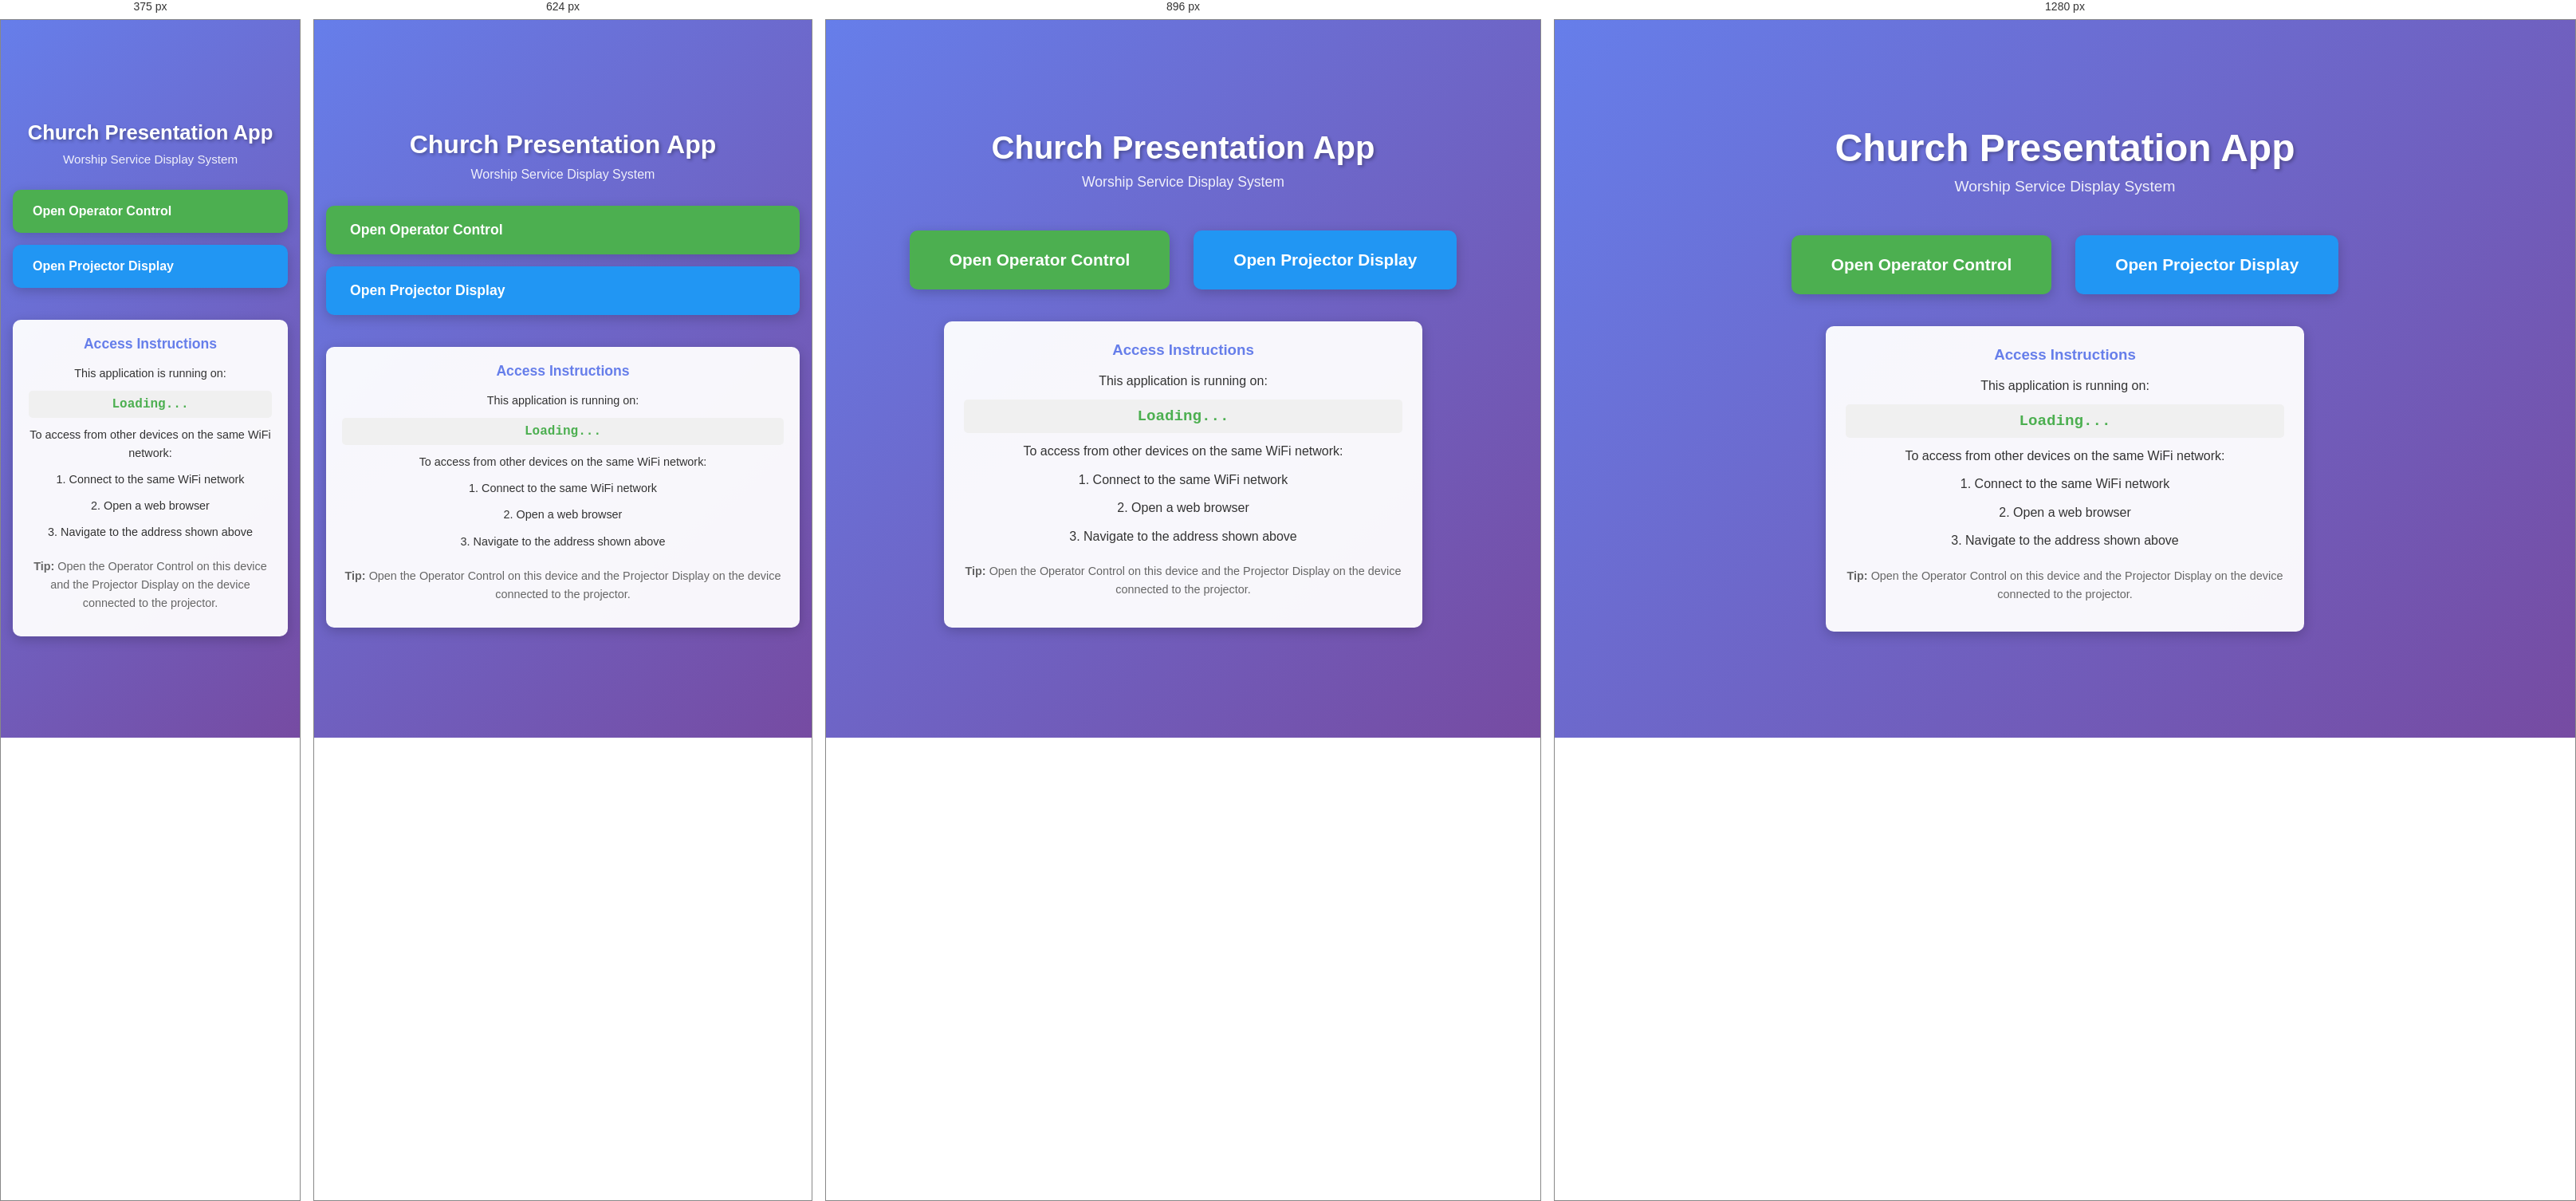
Rendered at 375 px, 624 px, 896 px and 1280 px, left to right.

<!-- file: index.html -->
<!DOCTYPE html>
<html lang="en">
<head>
    <meta charset="UTF-8">
    <meta name="viewport" content="width=device-width, initial-scale=1.0">
    <meta name="description" content="Church Presentation App - Worship Service Display System">
    <title>Church Presentation App</title>
    <link rel="stylesheet" href="css/style.css">
</head>
<body>
    <div class="landing-container">
        <div class="landing-header">
            <h1>Church Presentation App</h1>
            <p>Worship Service Display System</p>
        </div>
        
        <div class="landing-buttons">
            <a href="operator.html" class="landing-button operator">
                Open Operator Control
            </a>
            <a href="projector.html" class="landing-button projector">
                Open Projector Display
            </a>
        </div>
        
        <div class="landing-info">
            <h3>Access Instructions</h3>
            <p>This application is running on:</p>
            <div class="ip-address" id="ipAddress">Loading...</div>
            <p>To access from other devices on the same WiFi network:</p>
            <p>1. Connect to the same WiFi network</p>
            <p>2. Open a web browser</p>
            <p>3. Navigate to the address shown above</p>
            <p style="margin-top: 20px; font-size: 0.9em; color: #666;">
                <strong>Tip:</strong> Open the Operator Control on this device and 
                the Projector Display on the device connected to the projector.
            </p>
        </div>
    </div>

    <script>
        // Get and display local IP address
        async function getLocalIP() {
            try {
                // Attempt to fetch from server (if server provides this endpoint)
                // For now, we'll show the current location
                const currentURL = window.location.href.replace('index.html', '');
                document.getElementById('ipAddress').textContent = currentURL;
                
                // Also try to detect actual IP
                const response = await fetch('/server-info.json').catch(() => null);
                if (response && response.ok) {
                    const data = await response.json();
                    document.getElementById('ipAddress').textContent = 
                        `http://${data.ip}:${data.port}/index.html`;
                }
            } catch (error) {
                // Fallback to showing current location
                const currentURL = window.location.href;
                document.getElementById('ipAddress').textContent = currentURL;
            }
        }

        // Load IP on page load
        getLocalIP();
    </script>
</body>
</html>


/* @media block from css/style.css */
@media (max-width: 1024px) {
    .operator-sidebar {
        width: 300px;
    }
    
    .control-section h3 {
        font-size: 1em;
    }
    
    .button-group {
        gap: 8px;
    }
    
    .control-button {
        padding: 10px 16px;
        font-size: 0.95em;
    }
    
    .phrase-item {
        padding: 16px;
        font-size: 0.95em;
    }
    
    .landing-header h1 {
        font-size: 2.5em;
    }
    
    .landing-header p {
        font-size: 1.1em;
    }
    
    .church-logo {
        max-width: 120px;
        max-height: 120px;
    }
}

/* @media block from css/style.css */
@media (max-width: 768px) {
    /* Operator page mobile layout */
    .operator-container {
        flex-direction: column;
        position: relative;
    }
    
    .mobile-menu-toggle {
        display: block;
    }
    
    .operator-sidebar {
        position: fixed;
        left: -100%;
        top: 0;
        width: 85%;
        max-width: 320px;
        height: 100vh;
        z-index: 1000;
        box-shadow: 2px 0 10px rgba(0, 0, 0, 0.3);
        transition: left 0.3s ease-in-out;
    }
    
    .operator-sidebar.mobile-open {
        left: 0;
    }
    
    .operator-main {
        width: 100%;
        margin-left: 0;
    }
    
    /* Quick Controls Mobile */
    .quick-controls {
        padding: 8px 10px;
        gap: 8px;
        min-height: 60px;
    }
    
    .control-section-compact h3 {
        font-size: 0.8em;
    }
    
    .button-group-compact {
        gap: 4px;
    }
    
    .control-button-compact {
        padding: 10px 12px;
        font-size: 0.85em;
        min-height: 44px;
    }
    
    .welcome-quick-btn {
        padding: 10px 16px;
        font-size: 0.95em;
        min-height: 44px;
    }
    
    .current-display-compact {
        flex-basis: 100%;
        order: 3;
    }
    
    .display-label,
    .current-display-compact span:last-child {
        font-size: 0.75em;
    }
    
    /* Tab Navigation Mobile */
    .tab-navigation {
        position: sticky;
        top: 0;
        z-index: 10;
    }
    
    .tab-button {
        padding: 12px 15px;
        font-size: 0.9em;
    }
    
    .tab-icon {
        font-size: 1em;
    }
    
    /* Tab Content Mobile */
    .tab-content {
        padding: 12px;
    }
    
    /* Screens Grid Mobile */
    .screens-grid {
        grid-template-columns: repeat(2, 1fr);
        gap: 10px;
    }
    
    .screen-card {
        padding: 15px 10px;
    }
    
    .card-icon {
        font-size: 1.5em;
    }
    
    .card-label {
        font-size: 0.8em;
    }
    
    .custom-text-section {
        padding: 15px;
    }
    
    .custom-text-input {
        min-height: 80px;
        font-size: 0.95em;
    }
    
    /* Songs Tab Mobile */
    .selected-song-info {
        padding: 10px 12px;
    }
    
    .song-info-header h3 {
        font-size: 1em;
    }
    
    .phrase-item {
        padding: 12px;
        font-size: 0.9em;
        margin-bottom: 10px;
    }
    
    .no-song-selected {
        padding: 40px 20px;
    }
    
    .empty-state-icon {
        font-size: 3em;
    }
    
    /* Legacy control panel */
    .control-panel {
        padding: 60px 15px 15px;
    }
    
    .control-section {
        margin-bottom: 20px;
    }
    
    .control-section h3 {
        font-size: 1em;
        margin-bottom: 10px;
    }
    
    .button-group {
        gap: 8px;
    }
    
    .control-button {
        padding: 12px 16px;
        font-size: 0.9em;
        flex: 1 1 auto;
        min-width: 100px;
    }
    
    .bible-verse-input {
        min-height: 60px;
        font-size: 0.95em;
    }
    
    .phrases-section {
        padding: 15px;
    }
    
    .current-display {
        padding: 12px;
    }
    
    .current-display h4 {
        font-size: 0.95em;
    }
    
    .current-display p {
        font-size: 0.9em;
    }
    
    /* Landing page mobile layout */
    .landing-container {
        padding: 15px;
    }
    
    .landing-header {
        margin-bottom: 30px;
    }
    
    .landing-header h1 {
        font-size: 2em;
    }
    
    .landing-header p {
        font-size: 1em;
    }
    
    .landing-buttons {
        flex-direction: column;
        gap: 15px;
        width: 100%;
    }
    
    .landing-button {
        width: 100%;
        max-width: 100%;
        padding: 20px 30px;
        font-size: 1.1em;
    }
    
    .landing-info {
        padding: 20px;
        max-width: 100%;
    }
    
    .landing-info h3 {
        font-size: 1.1em;
    }
    
    .landing-info p {
        font-size: 0.9em;
    }
    
    .ip-address {
        font-size: 1em;
        padding: 8px;
        word-break: break-all;
    }
    
    /* Projector page mobile adjustments */
    .projector-container {
        padding: 20px;
    }
    
    .church-logo {
        max-width: 80px;
        max-height: 80px;
        top: 10px;
        right: 10px;
    }
    
    .font-small {
        font-size: 24px;
    }
    
    .font-medium {
        font-size: 32px;
    }
    
    .font-large {
        font-size: 40px;
    }
    
    .font-extra-large {
        font-size: 48px;
    }
    
    .fullscreen-hint {
        font-size: 12px;
        padding: 8px 15px;
        bottom: 10px;
    }
    
    /* Modal mobile adjustments */
    .modal-content {
        width: 95%;
        max-height: 95vh;
    }
    
    .modal-header {
        padding: 15px 20px;
    }
    
    .modal-header h2 {
        font-size: 1.3em;
    }
    
    .modal-body {
        padding: 20px;
    }
    
    .bulk-song-textarea {
        min-height: 200px;
        font-size: 0.9em;
    }
    
    .modal-footer {
        flex-direction: column;
        gap: 8px;
    }
    
    .modal-btn {
        width: 100%;
        padding: 12px 20px;
    }
    
    /* Search section mobile optimization */
    .search-section {
        padding: 12px;
    }
    
    .search-input {
        padding: 10px;
        padding-right: 35px;
        font-size: 0.95em;
    }
    
    .search-clear-btn {
        right: 6px;
        font-size: 1.2em;
        padding: 3px 6px;
    }
    
    .add-songs-btn {
        padding: 10px;
        font-size: 0.95em;
    }
    
    /* Song actions mobile optimization */
    .song-actions {
        padding: 10px;
        gap: 8px;
    }
    
    .song-action-btn {
        padding: 10px;
        font-size: 0.9em;
    }
    
    /* Song list mobile optimization */
    .song-list {
        padding: 8px;
    }
    
    .song-item {
        padding: 12px;
        font-size: 0.95em;
    }
    
    .operator-header h1 {
        font-size: 1.3em;
    }
    
    .connection-status {
        font-size: 0.85em;
    }
}

/* @media block from css/style.css */
@media (max-width: 480px) {
    .landing-header h1 {
        font-size: 1.6em;
    }
    
    .landing-header p {
        font-size: 0.95em;
    }
    
    .landing-button {
        padding: 18px 25px;
        font-size: 1em;
    }
    
    .control-button {
        padding: 10px 12px;
        font-size: 0.85em;
        min-width: 80px;
    }
    
    .control-section h3 {
        font-size: 0.95em;
    }
    
    .phrase-item {
        padding: 12px;
        font-size: 0.85em;
    }
    
    .operator-header h1 {
        font-size: 1.2em;
    }
    
    .modal-header h2 {
        font-size: 1.1em;
    }
    
    .modal-example {
        font-size: 0.85em;
    }
    
    .font-small {
        font-size: 20px;
    }
    
    .font-medium {
        font-size: 28px;
    }
    
    .font-large {
        font-size: 36px;
    }
    
    .font-extra-large {
        font-size: 44px;
    }
}

/* @media block from css/style.css */
@media (max-width: 768px) and (orientation: landscape) {
    .operator-sidebar {
        width: 60%;
        max-width: 280px;
    }
    
    .control-panel {
        padding: 50px 15px 10px;
    }
    
    .phrases-section {
        padding: 10px;
    }
    
    .phrase-item {
        padding: 10px;
        margin-bottom: 8px;
    }
}